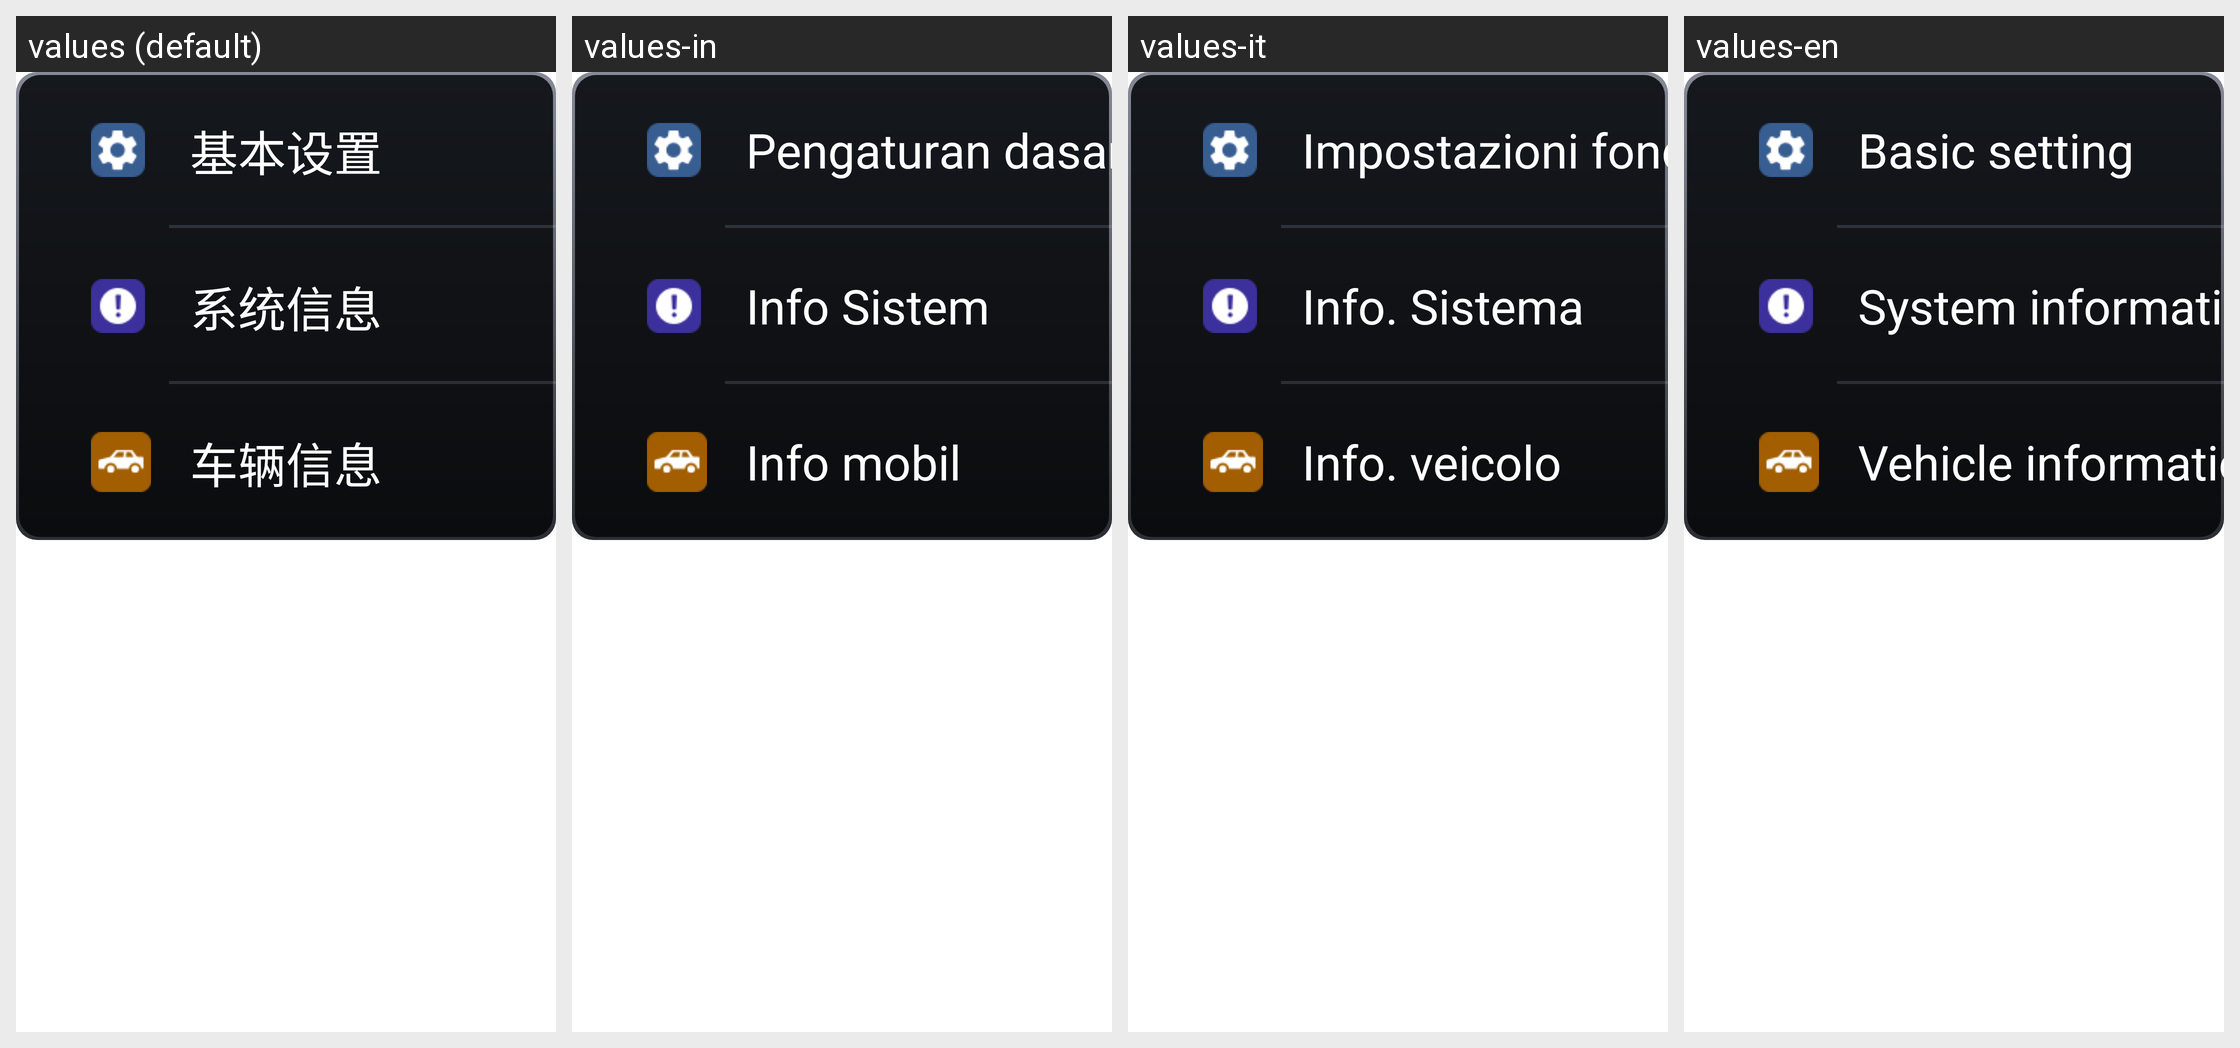

Here is an Android app screen in its default locale and in the app's own translations. Write out the translated-string differences for the strings that appear on this screen.
Android screen res/layout/fragment_system_main.xml rendered under 4 locales, left to right: values (default), values-in, values-it, values-en. Device: Nexus 5 (rendered at 1080×1920; each locale shown at half size, 540×960, under a caption strip naming it); theme Settings2.
Other locales in the repository, not shown: values-ar, values-es, values-ru.
Strings drawn on this screen, with the default value and each locale's value (text and hints the layout hard-codes, and strings that could not be matched under every locale, appear in the picture but are not listed):

system_basic_title
  values: 基本设置
  values-in: Pengaturan dasar
  values-it: Impostazioni fondamentali
  values-en: Basic setting

system_info_title
  values: 系统信息
  values-in: Info Sistem
  values-it: Info. Sistema
  values-en: System information

system_vehicle_info_title
  values: 车辆信息
  values-in: Info mobil
  values-it: Info. veicolo
  values-en: Vehicle information
